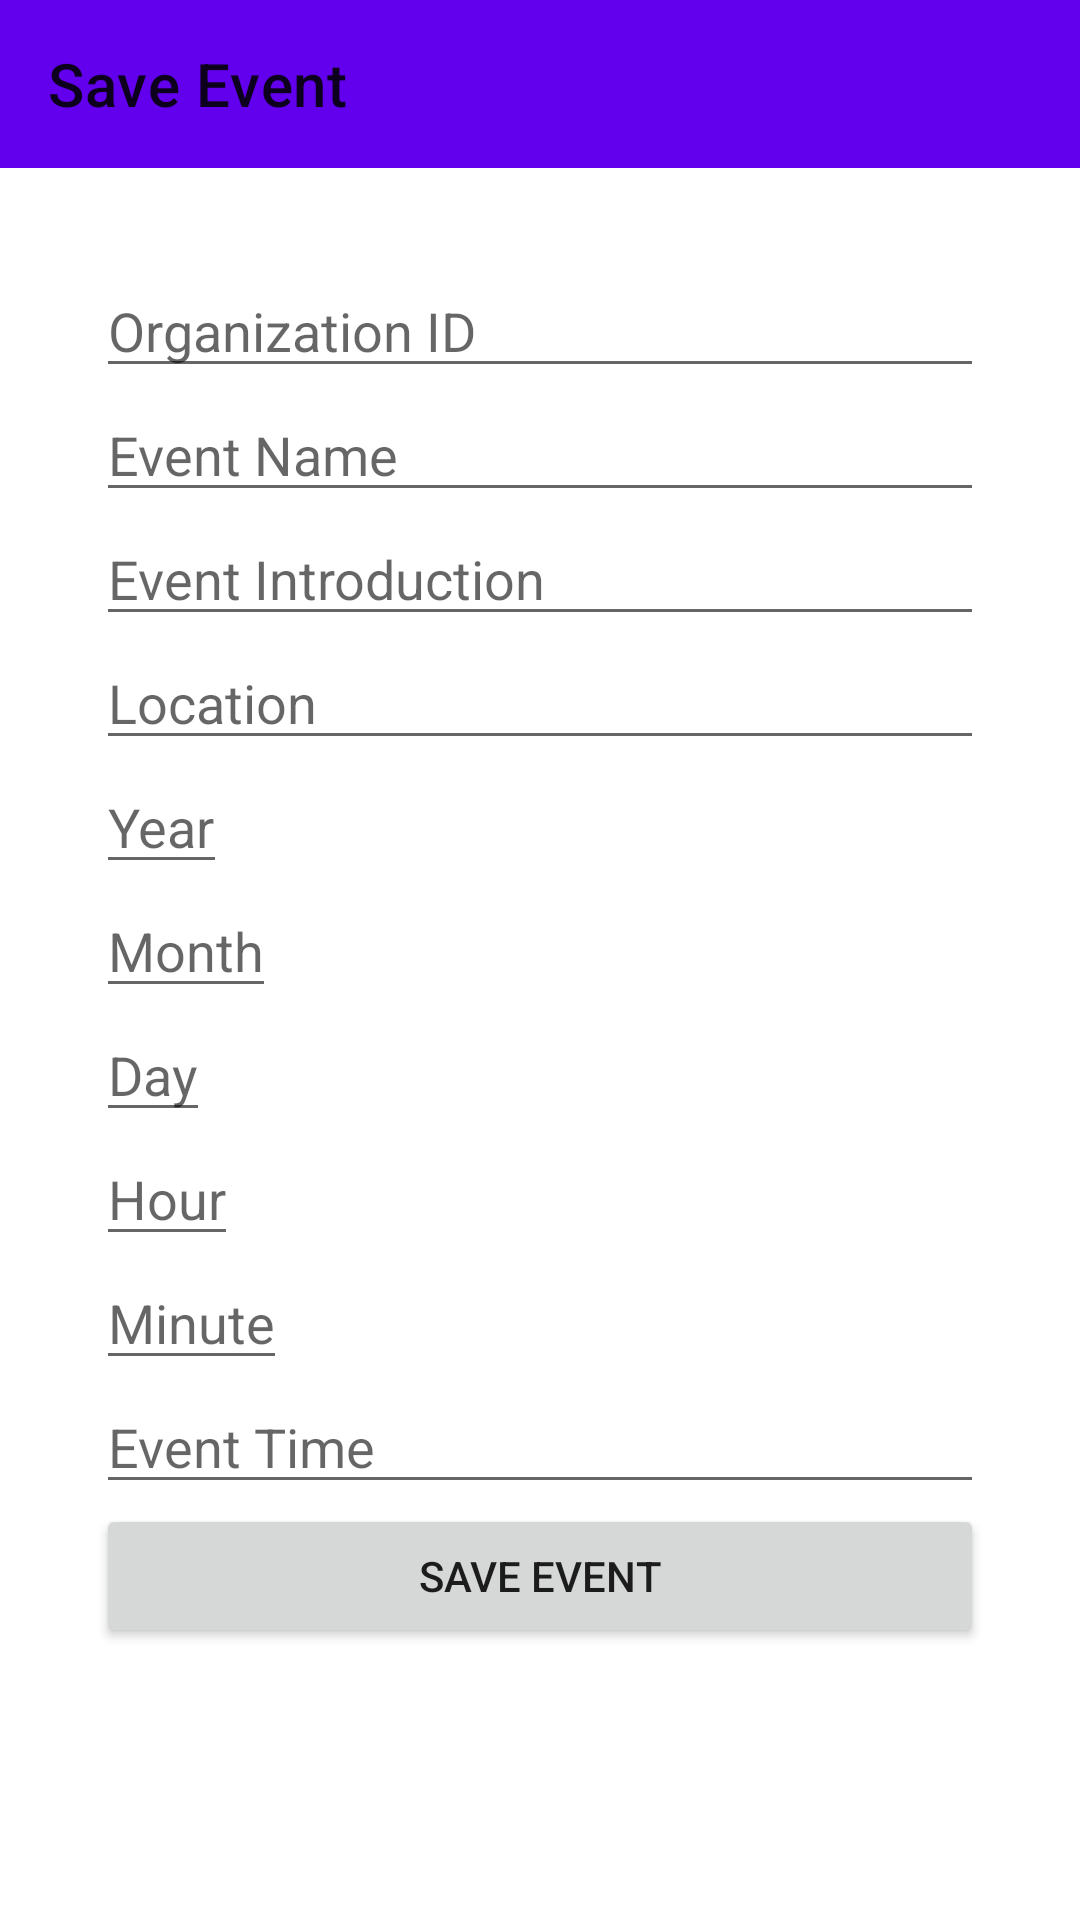

Reconstruct the res/layout file that produces this screen, plus the resources it refers to.
<!-- AndroidManifest.xml: application theme Theme.EventusApp -->
<!-- res/layout/activity_save_event.xml -->
<?xml version="1.0" encoding="utf-8"?>
<layout xmlns:android="http://schemas.android.com/apk/res/android"
    xmlns:app="http://schemas.android.com/apk/res-auto"
    xmlns:tools="http://schemas.android.com/tools">

    <androidx.constraintlayout.widget.ConstraintLayout
        android:layout_width="match_parent"
        android:layout_height="match_parent"
        tools:context=".SaveEventActivity">

        <androidx.appcompat.widget.Toolbar
            android:id="@+id/toolbar"
            android:layout_width="0dp"
            android:layout_height="wrap_content"
            android:background="?attr/colorPrimary"
            android:minHeight="?attr/actionBarSize"
            app:layout_constraintEnd_toEndOf="parent"
            app:layout_constraintStart_toStartOf="parent"
            app:layout_constraintTop_toTopOf="parent"
            app:title="Save Event" />

        <ScrollView
            android:layout_width="0dp"
            android:layout_height="0dp"
            android:padding="16dp"
            app:layout_constraintTop_toBottomOf="@id/toolbar"
            app:layout_constraintBottom_toBottomOf="parent"
            app:layout_constraintStart_toStartOf="parent"
            app:layout_constraintEnd_toEndOf="parent">

            <RelativeLayout xmlns:android="http://schemas.android.com/apk/res/android"
                android:layout_width="match_parent"
                android:layout_height="match_parent"
                android:padding="16dp">

                <EditText
                    android:id="@+id/editTextOrgId"
                    android:layout_width="match_parent"
                    android:layout_height="wrap_content"
                    android:hint="Organization ID" />

                <EditText
                    android:id="@+id/editTextEventName"
                    android:layout_width="match_parent"
                    android:layout_height="wrap_content"
                    android:layout_below="@id/editTextOrgId"
                    android:hint="Event Name" />

                <EditText
                    android:id="@+id/editTextEventIntro"
                    android:layout_width="match_parent"
                    android:layout_height="wrap_content"
                    android:layout_below="@id/editTextEventName"
                    android:hint="Event Introduction" />

                <EditText
                    android:id="@+id/editTextLoc"
                    android:layout_width="match_parent"
                    android:layout_height="wrap_content"
                    android:layout_below="@id/editTextEventIntro"
                    android:hint="Location" />

                <EditText
                    android:id="@+id/editTextEventYear"
                    android:layout_width="wrap_content"
                    android:layout_height="wrap_content"
                    android:layout_below="@id/editTextLoc"
                    android:hint="Year" />

                <EditText
                    android:id="@+id/editTextEventMonth"
                    android:layout_width="wrap_content"
                    android:layout_height="wrap_content"
                    android:layout_below="@id/editTextEventYear"
                    android:hint="Month" />

                <EditText
                    android:id="@+id/editTextEventDay"
                    android:layout_width="wrap_content"
                    android:layout_height="wrap_content"
                    android:layout_below="@id/editTextEventMonth"
                    android:hint="Day" />

                <EditText
                    android:id="@+id/editTextEventHour"
                    android:layout_width="wrap_content"
                    android:layout_height="wrap_content"
                    android:layout_below="@id/editTextEventDay"
                    android:hint="Hour" />

                <EditText
                    android:id="@+id/editTextEventMinute"
                    android:layout_width="wrap_content"
                    android:layout_height="wrap_content"
                    android:layout_below="@id/editTextEventHour"
                    android:hint="Minute" />

                <EditText
                    android:id="@+id/editTextEventTime"
                    android:layout_width="match_parent"
                    android:layout_height="wrap_content"
                    android:layout_below="@id/editTextEventMinute"
                    android:hint="Event Time" />

                

                <Button
                    android:id="@+id/buttonSaveEvent"
                    android:layout_width="match_parent"
                    android:layout_height="wrap_content"
                    android:layout_below="@id/editTextEventTime"
                    android:text="Save Event" />

            </RelativeLayout>
        </ScrollView>
    </androidx.constraintlayout.widget.ConstraintLayout>
</layout>
<!-- resources referenced by this layout -->
<resources>
  <style name="Theme.EventusApp" parent="Theme.MaterialComponents.DayNight.DarkActionBar">
          
          <item name="colorPrimary">@color/purple_500</item>
          <item name="colorPrimaryVariant">@color/purple_700</item>
          <item name="colorOnPrimary">@color/white</item>
          
          <item name="colorSecondary">@color/teal_200</item>
          <item name="colorSecondaryVariant">@color/teal_700</item>
          <item name="colorOnSecondary">@color/black</item>
          
          <item name="android:statusBarColor">?attr/colorPrimaryVariant</item>
          
      </style>
  <color name="purple_500">#FF6200EE</color>
  <color name="purple_700">#FF3700B3</color>
  <color name="white">#FFFFFFFF</color>
  <color name="teal_200">#FF03DAC5</color>
  <color name="teal_700">#FF018786</color>
  <color name="black">#FF000000</color>
</resources>
